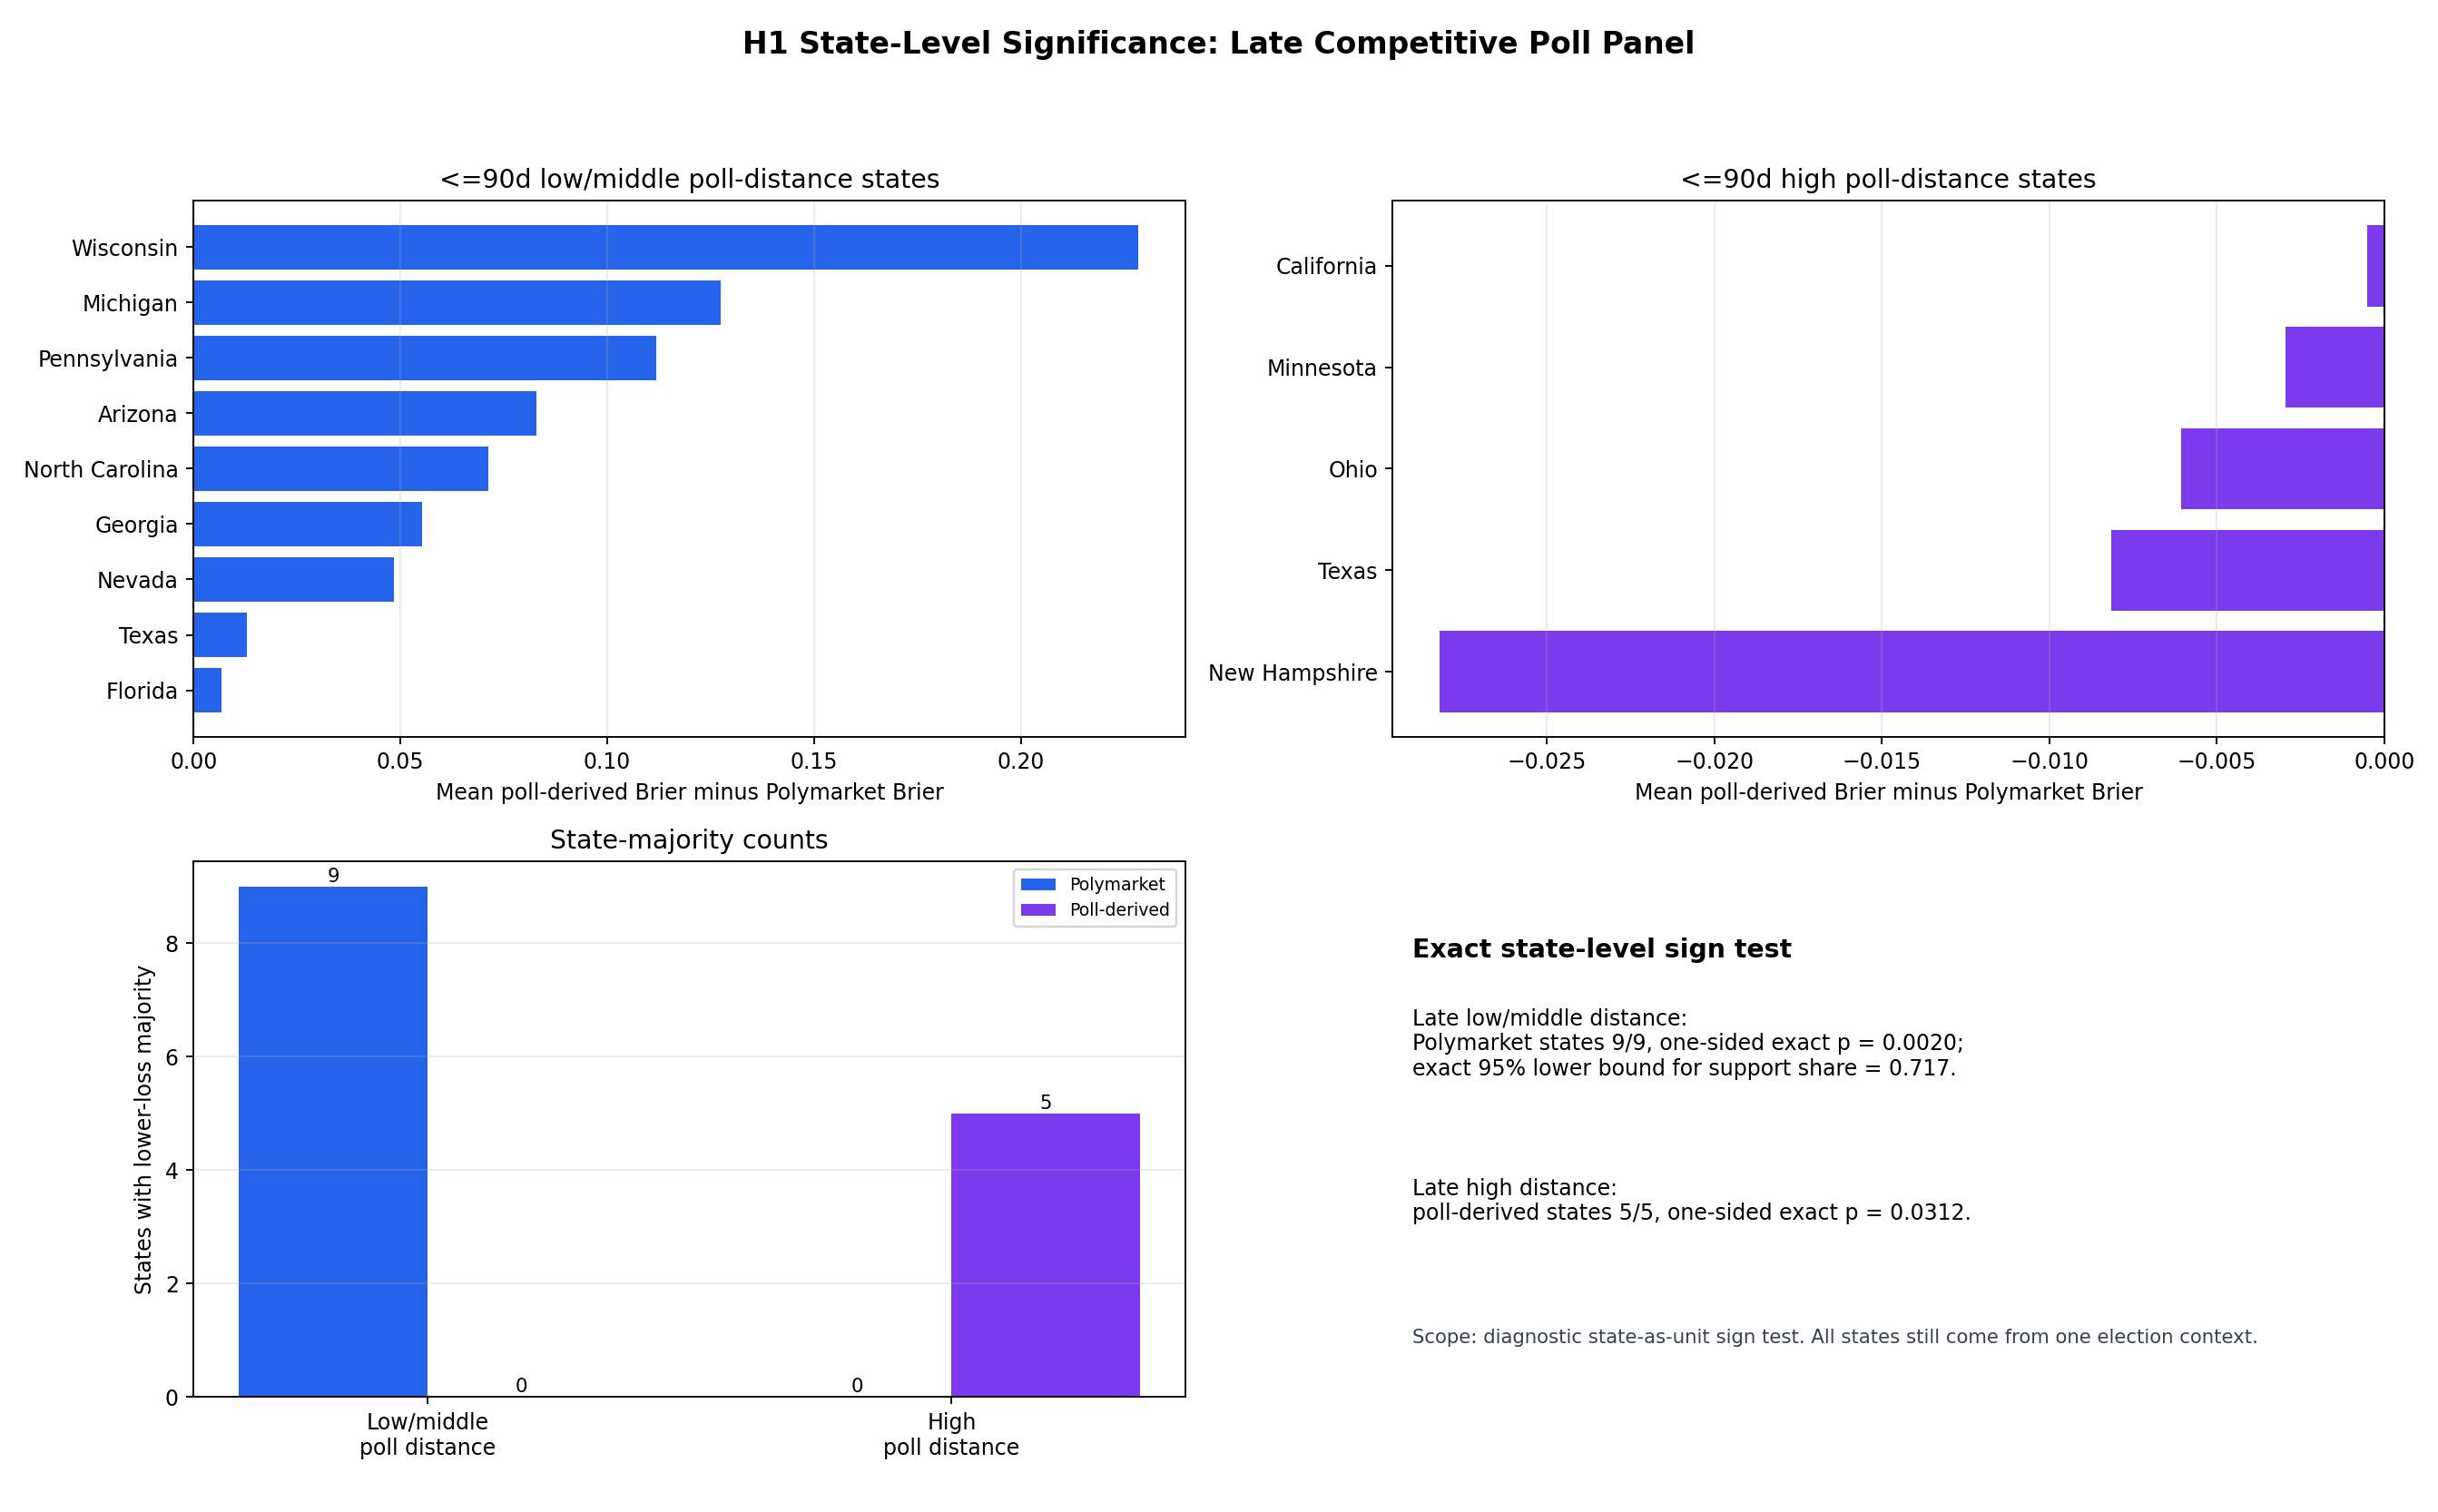

The data file committed next to this chart (first rows):
scope_id, scope_label, state_count, polymarket_majority_state_count, poll_derived_majority_state_count, tie_state_count, polymarket_majority_share, poll_derived_majority_share, polymarket_exact_binomial_p_value_greate…, polymarket_exact_binomial_p_value_two_si…, polymarket_exact_95_ci_low, polymarket_exact_95_ci_high, poll_derived_exact_binomial_p_value_grea…, mean_state_loss_advantage, median_state_loss_advantage, min_state_loss_advantage, max_state_loss_advantage, supports_polymarket_state_level, contradicts_strong_claim, allowed_interpretation, limitation
late_high_distance, <=90d high poll-distance states, 5, 0, 5, 0, 0.0, 1.0, 1.0, 0.0625, 0.0, 1.0, 0.03125, -0.009175, -0.006078, -0.02819, -0.000504, False, True, Exact binomial sign test over state-majo…, States are treated as diagnostic units, …
late_non_safe_distance, <=90d low/middle poll-distance states, 9, 9, 0, 0, 1.0, 0.0, 0.001953, 0.003906, 0.7169, 1.0, 1.0, 0.08278, 0.07123, 0.006715, 0.2284, True, False, Exact binomial sign test over state-majo…, States are treated as diagnostic units, …
